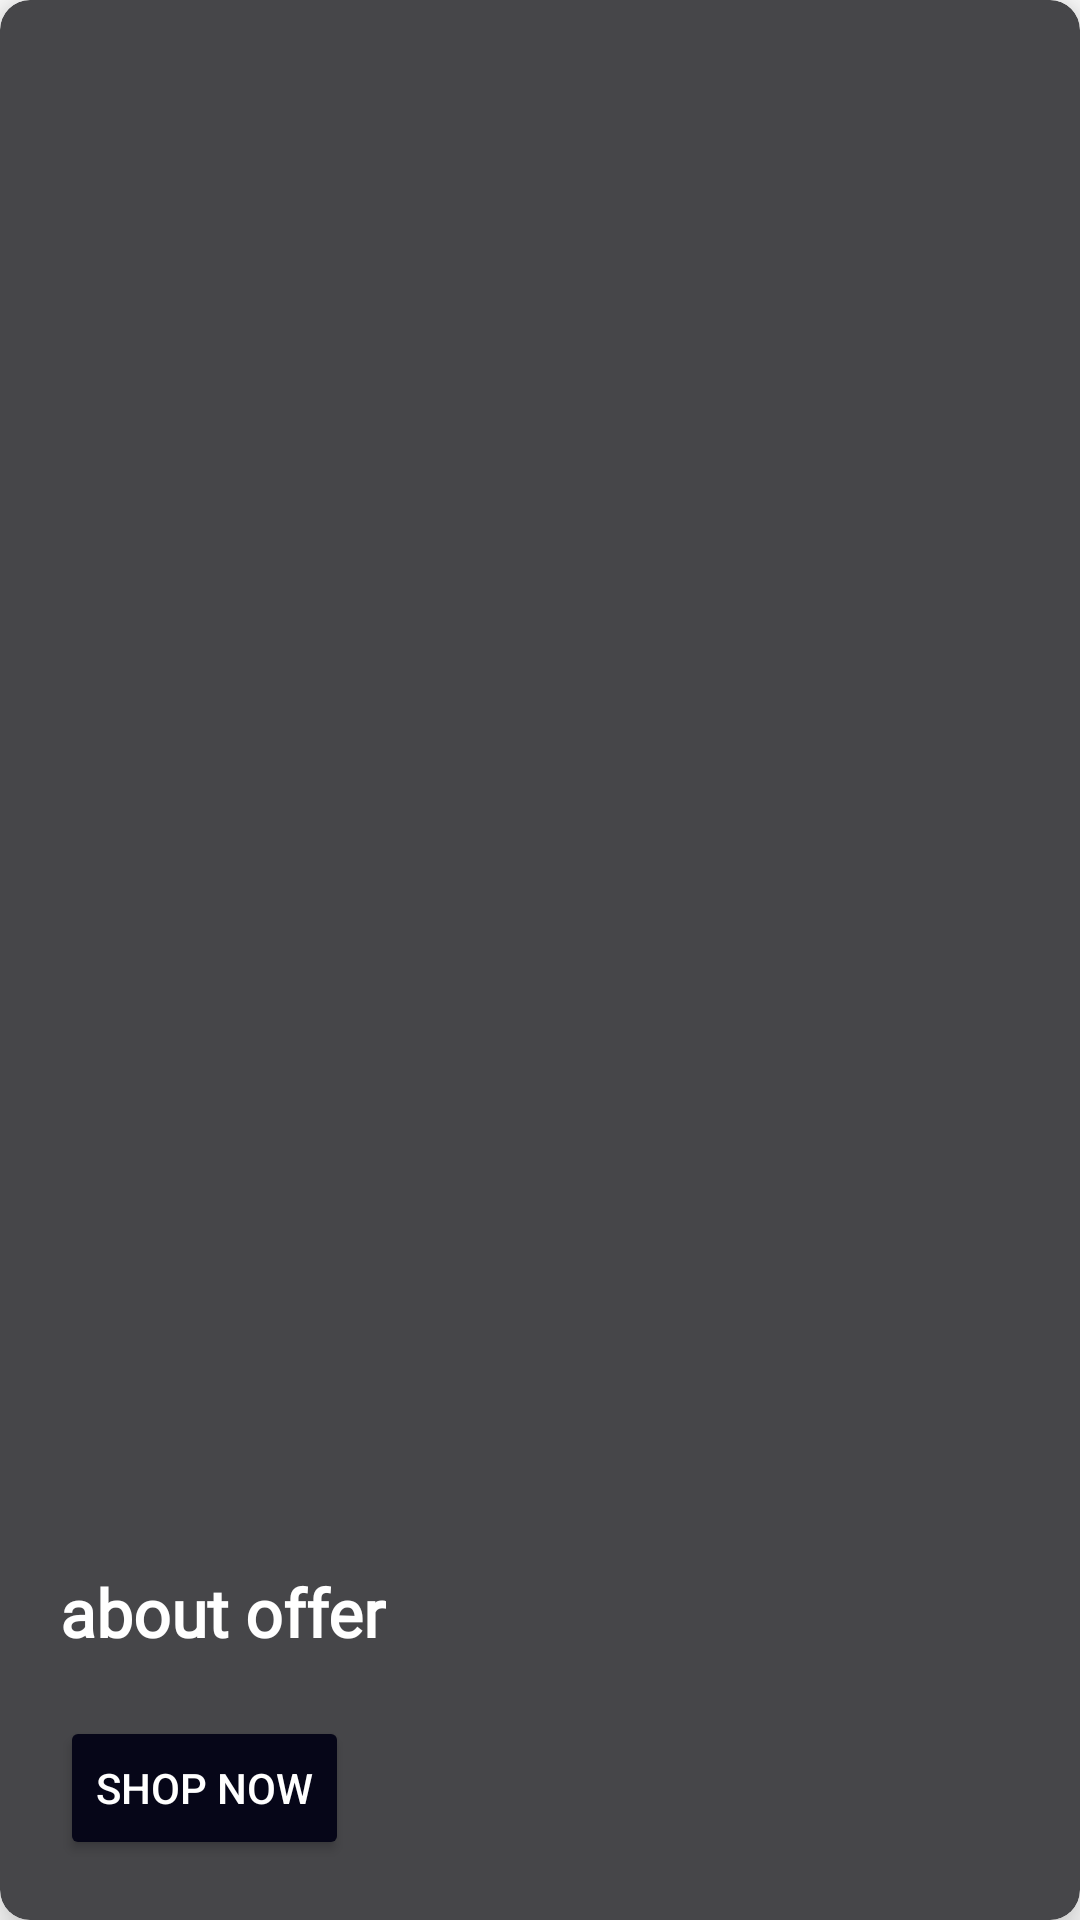

Android layout source for this screen:
<!-- AndroidManifest.xml: application theme Theme.ApnaMall -->
<!-- res/layout/slider_card.xml -->
<?xml version="1.0" encoding="utf-8"?>
<androidx.cardview.widget.CardView xmlns:android="http://schemas.android.com/apk/res/android"
    android:layout_width="match_parent"
    android:layout_height="match_parent"
    xmlns:app="http://schemas.android.com/apk/res-auto"
    app:cardElevation="10dp"
    app:cardCornerRadius="10dp"
    android:backgroundTint="@color/card">

    <RelativeLayout
        android:layout_width="match_parent"
        android:layout_height="match_parent">

        <ImageView
            android:id="@+id/slider_img"
            android:layout_width="match_parent"
            android:layout_height="match_parent"
            android:scaleType="fitXY"/>

        <TextView
            android:id="@+id/slider_txt"
            android:layout_width="wrap_content"
            android:layout_height="wrap_content"
            android:layout_above="@+id/slider_btn"
            android:text="about offer"
            android:layout_marginLeft="20dp"
            android:textColor="@color/white"
            android:textSize="22sp"
            android:textStyle="bold"
            android:fontFamily="@font/advent_pro_bold"
            />

        <Button
            android:id="@+id/slider_btn"
            android:layout_width="wrap_content"
            android:layout_height="wrap_content"
            android:text="SHOP NOW"
            android:backgroundTint="@color/back_black"
            android:layout_alignParentBottom="true"
            android:layout_margin="20dp"
            android:textColor="@color/white"
            />



    </RelativeLayout>

</androidx.cardview.widget.CardView>
<!-- resources referenced by this layout -->
<resources>
  <color name="back_black">#060618</color>
  <color name="card">#464649</color>
  <color name="white">#FFFFFFFF</color>
  <style name="Theme.ApnaMall" parent="Theme.MaterialComponents.DayNight.DarkActionBar">
          
          <item name="colorPrimary">#FFEB3B</item>
          <item name="colorPrimaryVariant">@color/purple_700</item>
          <item name="colorOnPrimary">@color/black</item>
          
          <item name="colorSecondary">@color/teal_200</item>
          <item name="colorSecondaryVariant">@color/teal_700</item>
          <item name="colorOnSecondary">@color/black</item>
          
          <item name="android:statusBarColor">@color/back_black</item>
          <item name="android:actionBarItemBackground">@color/back_black</item>
          
          <item name="android:windowActivityTransitions">true</item>
          <item name="bottomSheetDialogTheme">@style/CustomBottomSheetDialog</item>
      </style>
  <color name="purple_700">#FF3700B3</color>
  <color name="black">#FF000000</color>
  <color name="teal_200">#FF03DAC5</color>
  <color name="teal_700">#FF018786</color>
  <style name="CustomBottomSheetDialog" parent="@style/ThemeOverlay.MaterialComponents.BottomSheetDialog">
          <item name="bottomSheetStyle">@style/CustomBottomSheet</item>
      </style>
  <style name="CustomBottomSheet" parent="Widget.MaterialComponents.BottomSheet">
          <item name="shapeAppearanceOverlay">@style/CustomShapeAppearanceBottomSheetDialog</item>
      </style>
  <style name="CustomShapeAppearanceBottomSheetDialog" parent="">
          <item name="cornerFamily">rounded</item>
          <item name="cornerSizeTopRight">25dp</item>
          <item name="cornerSizeTopLeft">25dp</item>
          <item name="cornerSizeBottomRight">0dp</item>
          <item name="cornerSizeBottomLeft">0dp</item>
          <item name="elevation">10dp</item>
      </style>
</resources>
